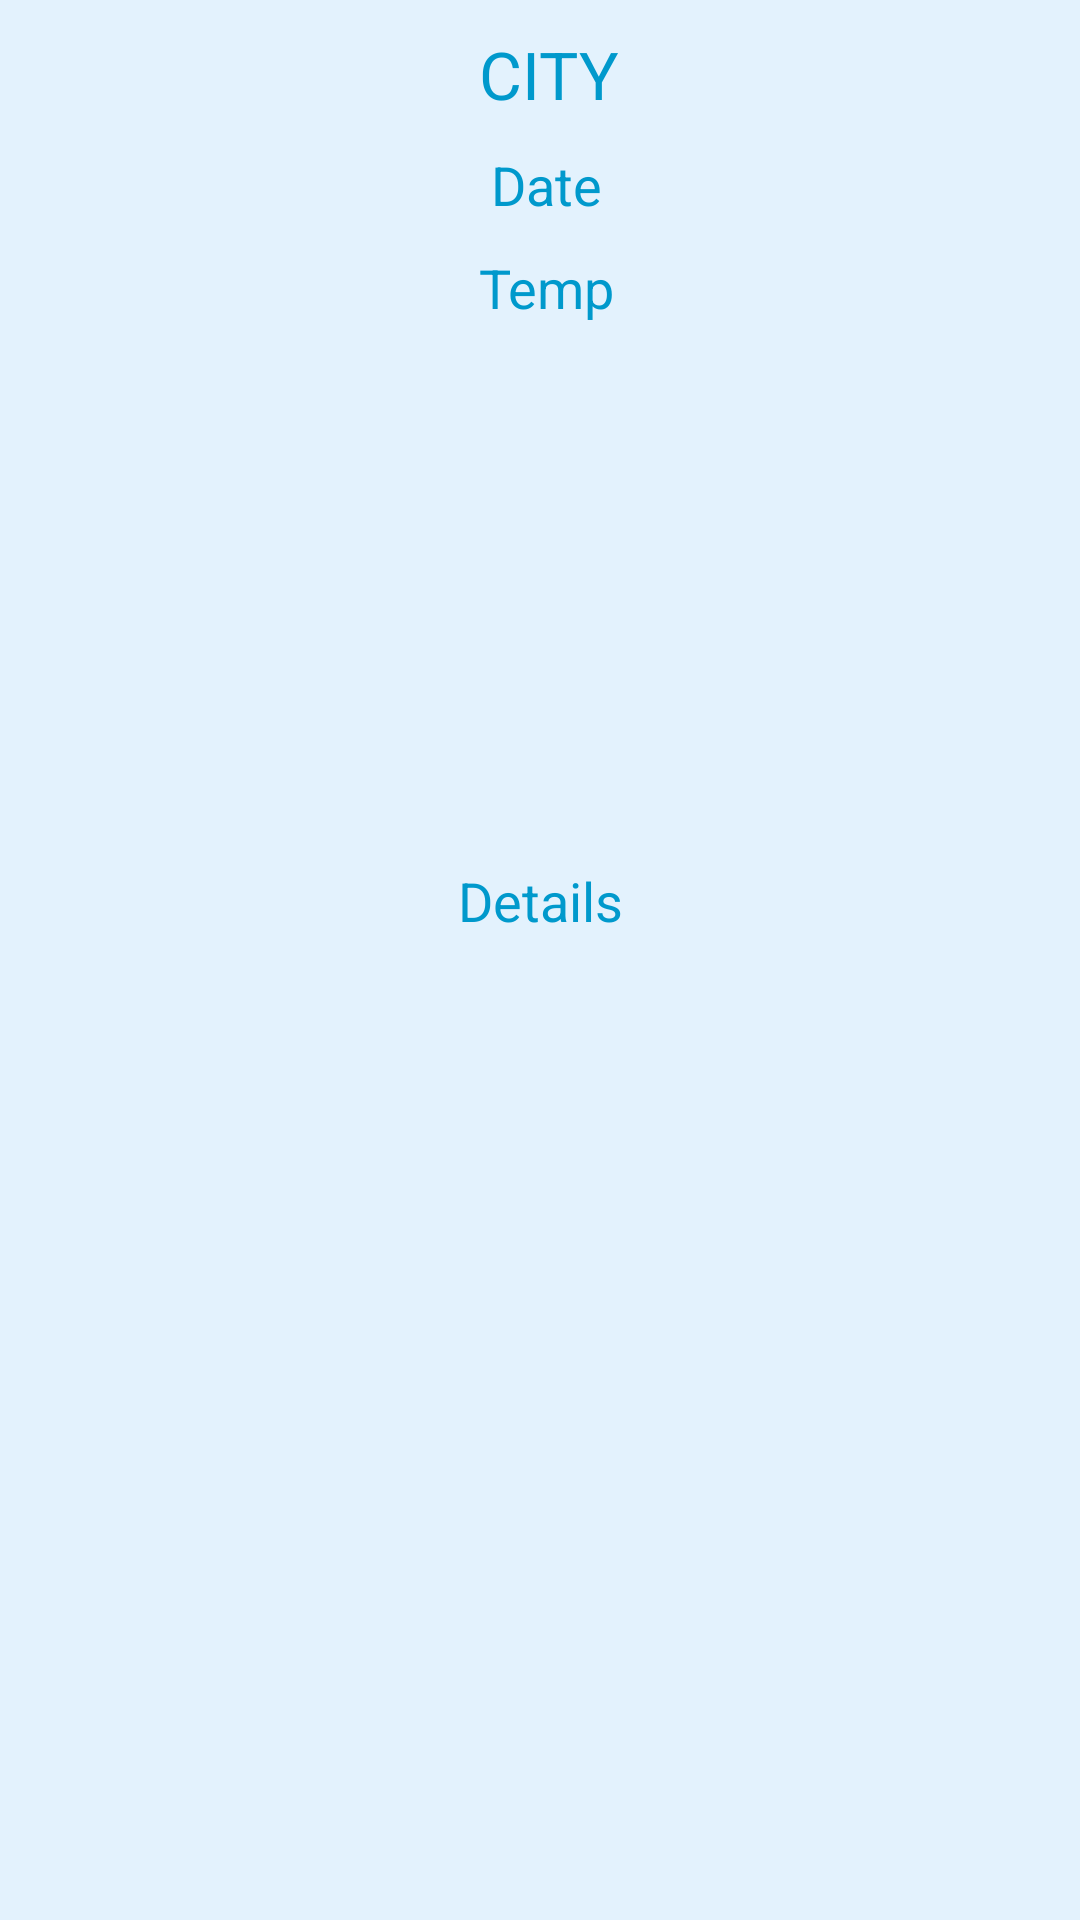

Reconstruct the res/layout file that produces this screen, plus the resources it refers to.
<!-- AndroidManifest.xml: application theme Theme.Sample -->
<!-- res/layout/fragment_current_weather.xml -->
<ScrollView xmlns:android="http://schemas.android.com/apk/res/android"
    xmlns:tools="http://schemas.android.com/tools"
    android:id="@+id/scrollView1"
    android:layout_width="match_parent"
    android:layout_height="fill_parent"
    android:background="#E3F2FD"
    tools:context="com.example.newweatherapp.MainActivity$PlaceholderFragment" >

    <LinearLayout
        android:layout_width="match_parent"
        android:layout_height="match_parent"
        android:orientation="vertical"
        android:paddingBottom="@dimen/activity_vertical_margin"
        android:paddingLeft="@dimen/activity_horizontal_margin"
        android:paddingRight="@dimen/activity_horizontal_margin"
        android:paddingTop="@dimen/activity_vertical_margin" >

        <TextView
            android:id="@+id/city"
            android:layout_width="match_parent"
            android:layout_height="wrap_content"
            android:layout_marginBottom="10dp"
            android:layout_marginTop="10dp"
            android:gravity="center_horizontal"
            android:text=" City"
            android:textAllCaps="true"
            android:textAppearance="?android:attr/textAppearanceLarge"
            android:textColor="@android:color/holo_blue_dark" />

        <TextView
            android:id="@+id/update_date"
            android:layout_width="match_parent"
            android:layout_height="wrap_content"
            android:layout_marginBottom="10dp"
            android:gravity="center_horizontal"
            android:text=" Date"
            android:textAppearance="?android:attr/textAppearanceMedium"
            android:textColor="@android:color/holo_blue_dark"
            android:textSize="18dp" />

        <TextView
            android:id="@+id/curr_temp"
            android:layout_width="match_parent"
            android:layout_height="wrap_content"
            android:gravity="center_horizontal"
            android:text=" Temp"
            android:textColor="@android:color/holo_blue_dark"
            android:textSize="18dp" />

        <ImageView
            android:id="@+id/weather_icon"
            android:layout_width="match_parent"
            android:layout_height="180dp"
            android:gravity="center_horizontal" />

        <TextView
            android:id="@+id/details_field"
            android:layout_width="match_parent"
            android:layout_height="wrap_content"
            android:layout_marginBottom="10dp"
            android:gravity="center_horizontal"
            android:text="Details"
            android:textAppearance="?android:attr/textAppearanceMedium"
            android:textColor="@android:color/holo_blue_dark" />
        
     
    </LinearLayout>

</ScrollView>
<!-- resources referenced by this layout -->
<resources>
  <!-- drawable selectable_background_sample (drawable) -->
  <?xml version="1.0" encoding="utf-8"?>
  <selector xmlns:android="http://schemas.android.com/apk/res/android"
          android:exitFadeDuration="@android:integer/config_mediumAnimTime" >
      <item android:state_pressed="false" android:state_focused="true" android:drawable="@drawable/list_focused_sample" />
      <item android:state_pressed="true" android:drawable="@drawable/list_pressed_sample" />
      <item android:drawable="@android:color/transparent" />
  </selector>
  <style name="PopupMenu.Sample" parent="@android:style/Widget.Holo.Light.ListPopupWindow">
          <item name="android:popupBackground">@drawable/menu_dropdown_panel_sample</item>	
      </style>
  <style name="DropDownListView.Sample" parent="@android:style/Widget.Holo.Light.ListView.DropDown">
          <item name="android:listSelector">@drawable/selectable_background_sample</item>
      </style>
  <style name="ActionBarTabStyle.Sample" parent="@android:style/Widget.Holo.Light.ActionBar.TabView">
          <item name="android:background">@drawable/tab_indicator_ab_sample</item>
      </style>
  <style name="DropDownNav.Sample" parent="@android:style/Widget.Holo.Light.Spinner">
          <item name="android:background">@drawable/spinner_background_ab_sample</item>
          <item name="android:popupBackground">@drawable/menu_dropdown_panel_sample</item>
          <item name="android:dropDownSelector">@drawable/selectable_background_sample</item>
      </style>
  <style name="ActionBar.Solid.Sample" parent="@android:style/Widget.Holo.Light.ActionBar.Solid">
          <item name="android:background">@drawable/ab_solid_sample</item>
          <item name="android:backgroundStacked">@drawable/ab_stacked_solid_sample</item>
          <item name="android:backgroundSplit">@drawable/ab_bottom_solid_sample</item>
          <item name="android:progressBarStyle">@style/ProgressBar.Sample</item>
      </style>
  <style name="ActionButton.CloseMode.Sample" parent="@android:style/Widget.Holo.Light.ActionButton.CloseMode">
          <item name="android:background">@drawable/btn_cab_done_sample</item>
      </style>
  <style name="Overflow" parent="@android:style/Widget.Holo.ActionButton.Overflow">
          <item name="android:src">@drawable/ic_action_overflow</item>
      </style>
  <!-- drawable spinner_background_ab_sample (drawable) -->
  <?xml version="1.0" encoding="utf-8"?>
  <selector xmlns:android="http://schemas.android.com/apk/res/android">
      <item android:state_enabled="false"
          android:drawable="@drawable/spinner_ab_disabled_sample" />
      <item android:state_pressed="true"
          android:drawable="@drawable/spinner_ab_pressed_sample" />
      <item android:state_pressed="false" android:state_focused="true"
          android:drawable="@drawable/spinner_ab_focused_sample" />
      <item android:drawable="@drawable/spinner_ab_default_sample" />
  </selector>
  <style name="ProgressBar.Sample" parent="@android:style/Widget.Holo.Light.ProgressBar.Horizontal">
          <item name="android:progressDrawable">@drawable/progress_horizontal_sample</item>
      </style>
  <!-- drawable btn_cab_done_sample (drawable) -->
  <?xml version="1.0" encoding="utf-8"?>
  <selector xmlns:android="http://schemas.android.com/apk/res/android">
      <item android:state_pressed="true"
          android:drawable="@drawable/btn_cab_done_pressed_sample" />
      <item android:state_focused="true" android:state_enabled="true"
          android:drawable="@drawable/btn_cab_done_focused_sample" />
      <item android:state_enabled="true"
          android:drawable="@drawable/btn_cab_done_default_sample" />
  </selector>
</resources>
